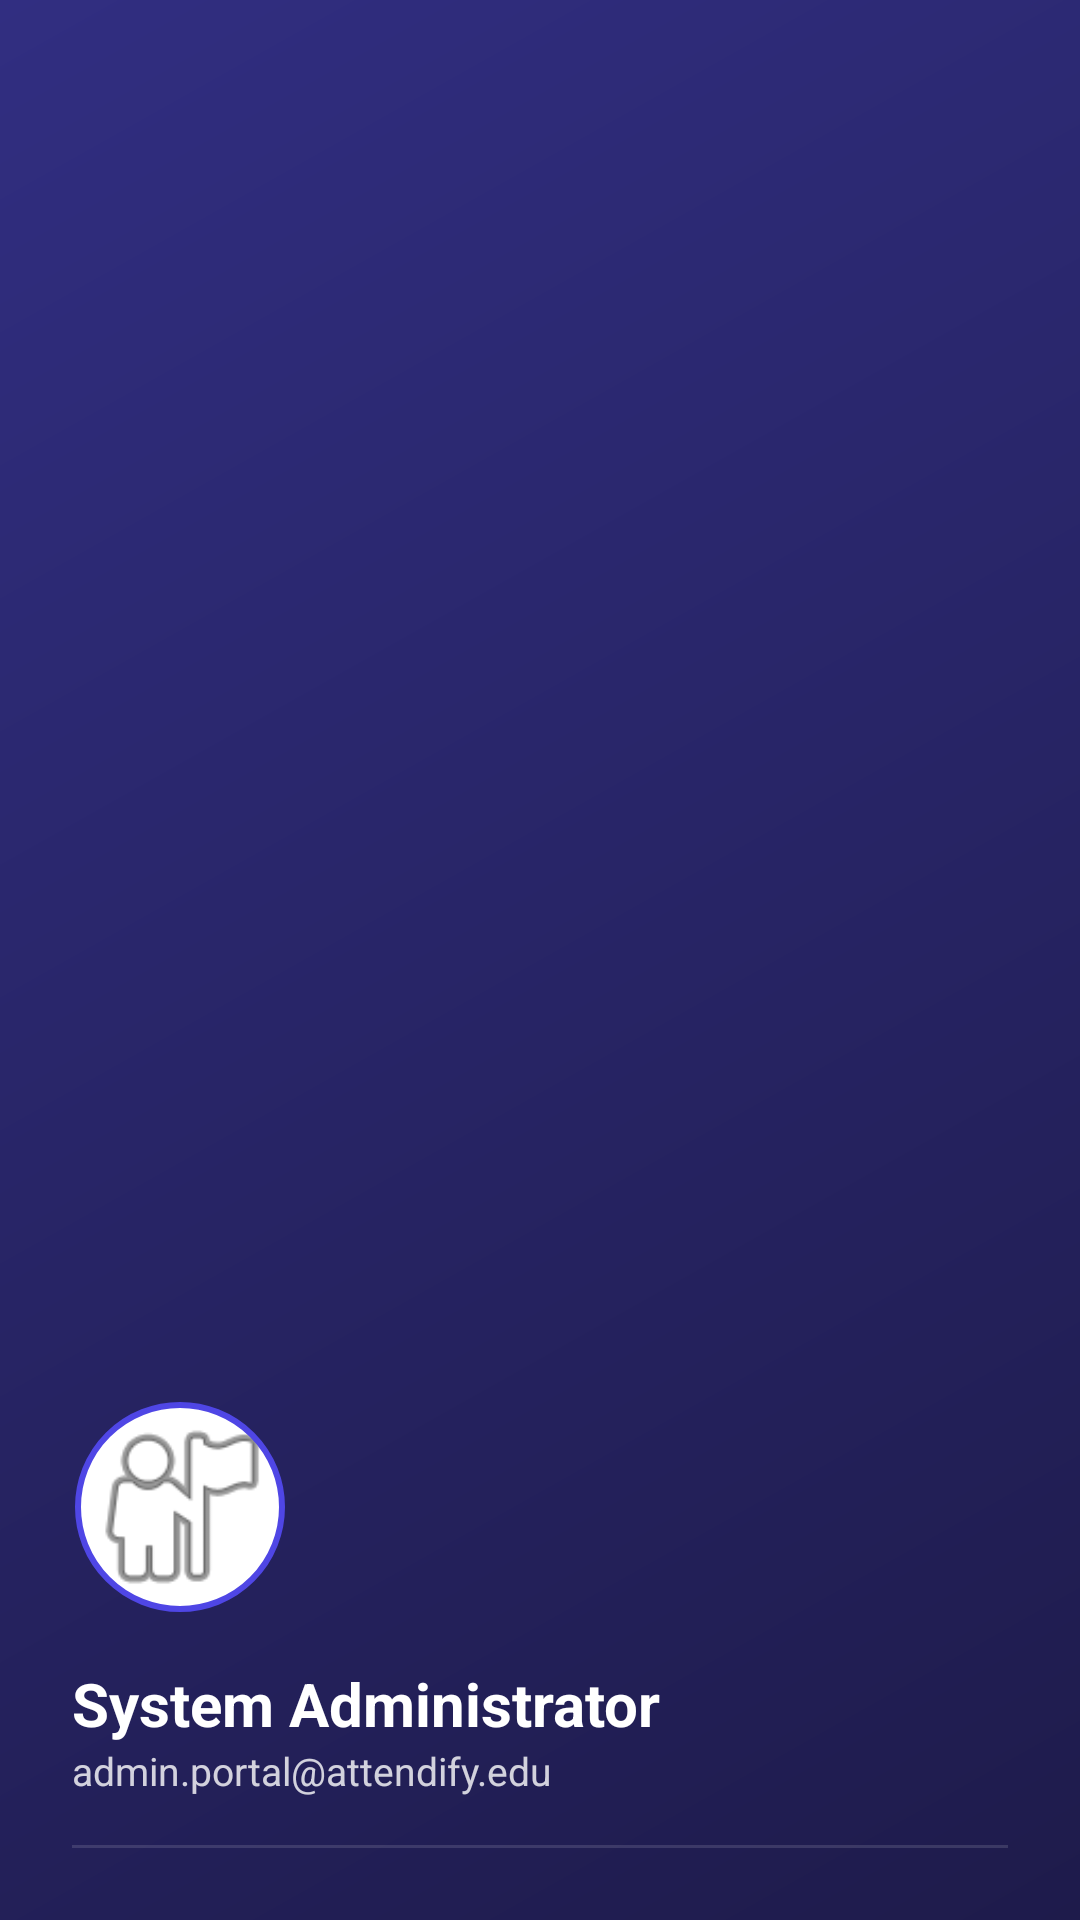

Layout XML and referenced resources for this Android screen:
<!-- AndroidManifest.xml: application theme Theme.AttendifyMobile -->
<!-- res/layout/nav_header_admin.xml -->
<?xml version="1.0" encoding="utf-8"?>
<RelativeLayout xmlns:android="http://schemas.android.com/apk/res/android"
    xmlns:app="http://schemas.android.com/apk/res-auto"
    android:layout_width="match_parent"
    android:layout_height="220dp"
    android:background="@drawable/bg_admin_header"
    android:padding="24dp">

    <View
        android:layout_width="160dp"
        android:layout_height="160dp"
        android:layout_alignParentEnd="true"
        android:layout_alignParentTop="true"
        android:layout_marginTop="-40dp"
        android:layout_marginEnd="-60dp"
        android:background="@drawable/bg_white_circle_alpha" />

    <View
        android:layout_width="100dp"
        android:layout_height="100dp"
        android:layout_alignParentStart="true"
        android:layout_alignParentTop="true"
        android:layout_marginStart="-30dp"
        android:layout_marginTop="20dp"
        android:alpha="0.5"
        android:background="@drawable/bg_white_circle_alpha" />

    <LinearLayout
        android:layout_width="match_parent"
        android:layout_height="wrap_content"
        android:layout_alignParentBottom="true"
        android:orientation="vertical">

        <com.google.android.material.imageview.ShapeableImageView
            android:id="@+id/ivAdminProfile"
            android:layout_width="72dp"
            android:layout_height="72dp"
            android:padding="2dp"
            android:src="@android:drawable/ic_menu_myplaces"
            android:background="@color/white"
            app:strokeColor="@color/admin_accent"
            app:strokeWidth="2dp"
            app:shapeAppearanceOverlay="@style/ShapeAppearance.Material3.Corner.Full" />

        <TextView
            android:layout_width="wrap_content"
            android:layout_height="wrap_content"
            android:layout_marginTop="16dp"
            android:text="System Administrator"
            android:textColor="@color/white"
            android:textSize="20sp"
            android:textStyle="bold" />

        <TextView
            android:layout_width="wrap_content"
            android:layout_height="wrap_content"
            android:text="admin.portal@attendify.edu"
            android:textColor="#CCFFFFFF"
            android:textSize="13sp" />

        <View
            android:layout_width="match_parent"
            android:layout_height="1dp"
            android:layout_marginTop="16dp"
            android:background="#20FFFFFF" />

    </LinearLayout>

</RelativeLayout>
<!-- resources referenced by this layout -->
<resources>
  <color name="admin_accent">#4F46E5</color>
  <color name="white">#FFFFFF</color>
  <!-- drawable bg_admin_header (drawable) -->
  <?xml version="1.0" encoding="utf-8"?>
  <shape xmlns:android="http://schemas.android.com/apk/res/android"
      android:shape="rectangle">
      <gradient
          android:angle="135"
          android:endColor="@color/admin_header_gradient_end"
          android:startColor="@color/admin_primary"
          android:type="linear" />
  </shape>
  <style name="Theme.AttendifyMobile" parent="Theme.MaterialComponents.DayNight.DarkActionBar">
          
          <item name="colorPrimary">@color/purple_500</item>
          <item name="colorPrimaryVariant">@color/purple_700</item>
          <item name="colorOnPrimary">@color/white</item>
          
          <item name="colorSecondary">@color/teal_200</item>
          <item name="colorSecondaryVariant">@color/teal_700</item>
          <item name="colorOnSecondary">@color/black</item>
          
          <item name="android:statusBarColor">?attr/colorPrimaryVariant</item>
          
      </style>
  <color name="admin_header_gradient_end">#312E81</color>
  <color name="admin_primary">#1E1B4B</color>
  <color name="black">#000000</color>
  <!-- not gathered from this repository: default colours our renderer supplied (Android Studio template values) -->
  <color name="purple_500">#FF6200EE</color>
  <color name="purple_700">#FF3700B3</color>
  <color name="teal_200">#FF03DAC5</color>
  <color name="teal_700">#FF018786</color>
</resources>
